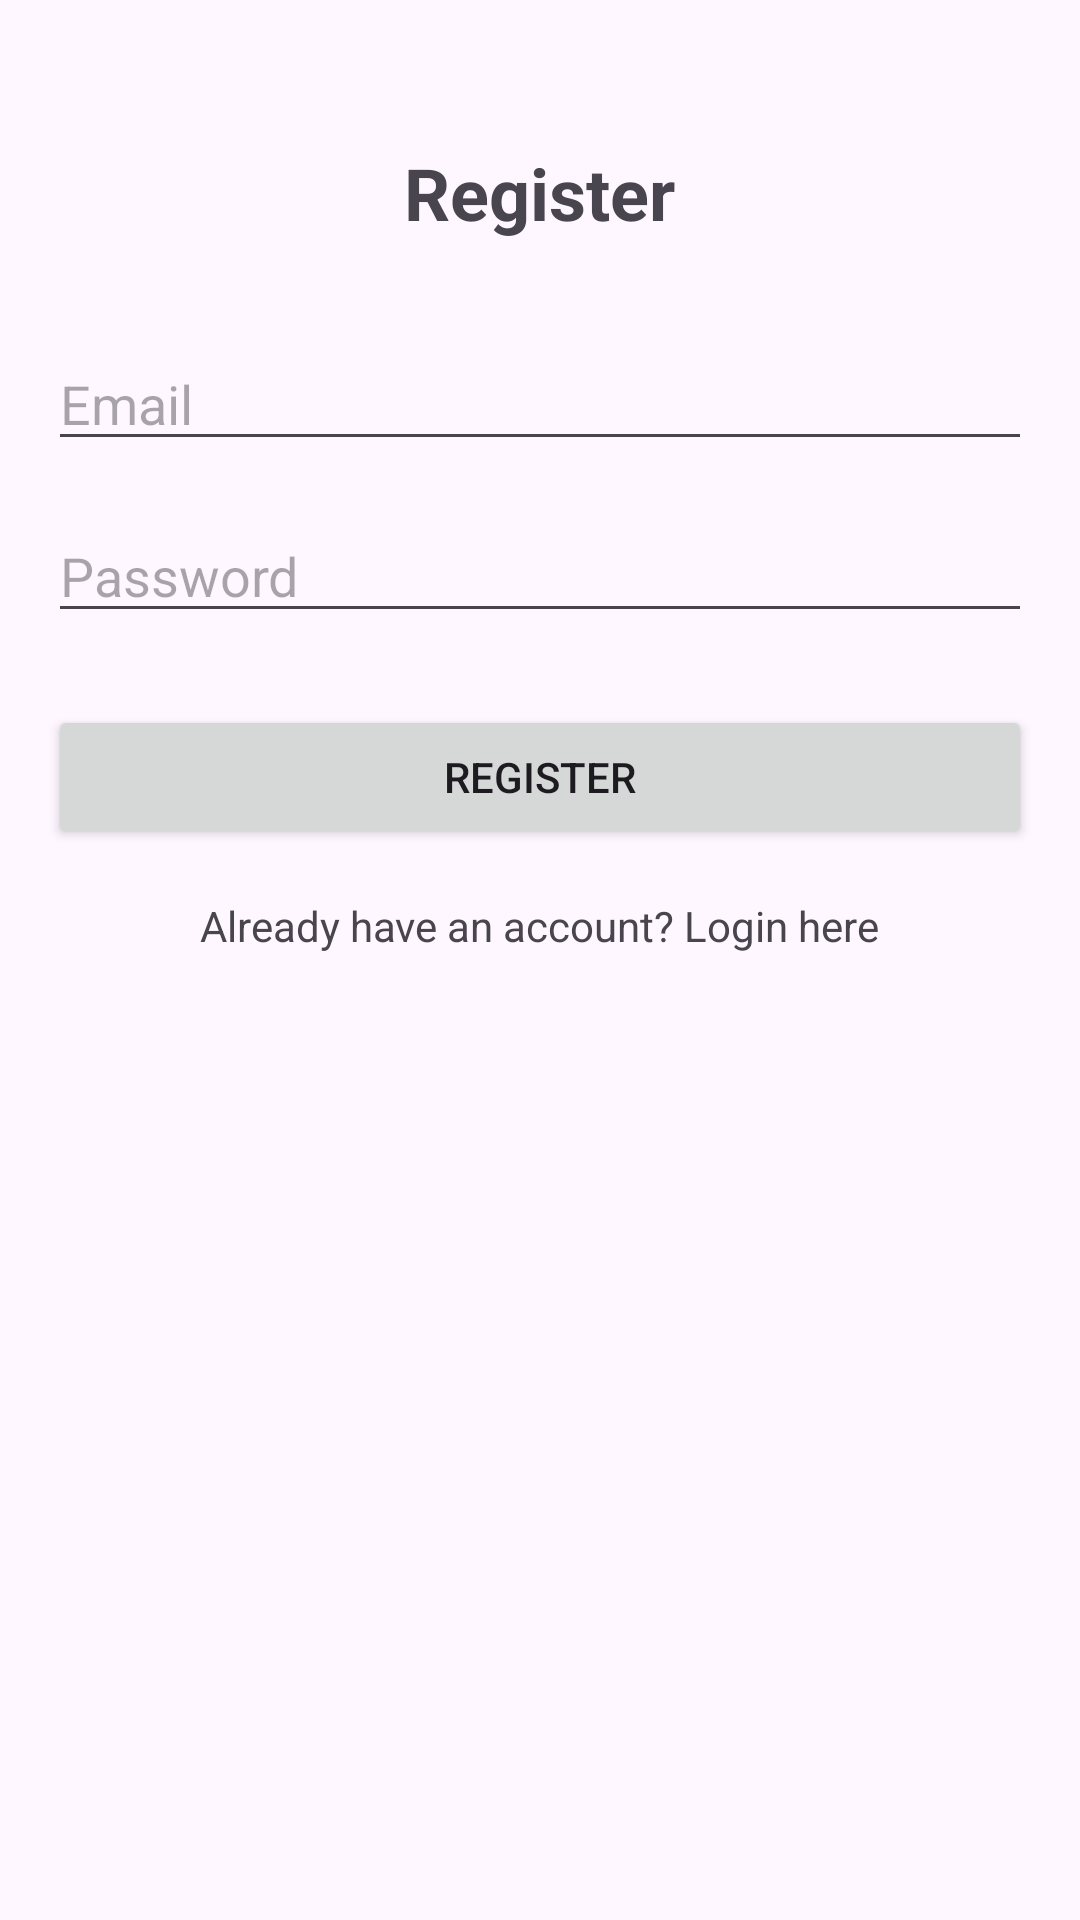

Reconstruct the res/layout file that produces this screen, plus the resources it refers to.
<!-- AndroidManifest.xml: application theme Theme.MobileInventory -->
<!-- res/layout/activity_register.xml -->
<RelativeLayout xmlns:android="http://schemas.android.com/apk/res/android"
    android:layout_width="match_parent"
    android:layout_height="match_parent"
    android:padding="16dp">

    <TextView
        android:id="@+id/tvRegisterTitle"
        android:layout_width="wrap_content"
        android:layout_height="wrap_content"
        android:text="Register"
        android:textSize="24sp"
        android:textStyle="bold"
        android:layout_centerHorizontal="true"
        android:layout_marginTop="32dp" />

    <EditText
        android:id="@+id/etEmailRegister"
        android:layout_width="match_parent"
        android:layout_height="wrap_content"
        android:layout_below="@id/tvRegisterTitle"
        android:layout_marginTop="32dp"
        android:hint="Email"
        android:inputType="textEmailAddress" />

    <EditText
        android:id="@+id/etPasswordRegister"
        android:layout_width="match_parent"
        android:layout_height="wrap_content"
        android:layout_below="@id/etEmailRegister"
        android:layout_marginTop="16dp"
        android:hint="Password"
        android:inputType="textPassword" />

    <Button
        android:id="@+id/btnRegister"
        android:layout_width="match_parent"
        android:layout_height="wrap_content"
        android:layout_below="@id/etPasswordRegister"
        android:layout_marginTop="24dp"
        android:text="Register" />

    <TextView
        android:id="@+id/tvGoToLogin"
        android:layout_width="wrap_content"
        android:layout_height="wrap_content"
        android:layout_below="@id/btnRegister"
        android:layout_centerHorizontal="true"
        android:layout_marginTop="16dp"
        android:text="Already have an account? Login here"
        />
</RelativeLayout>
<!-- resources referenced by this layout -->
<resources>
  <style name="Theme.MobileInventory" parent="Base.Theme.MobileInventory" />
  <style name="Base.Theme.MobileInventory" parent="Theme.Material3.DayNight.NoActionBar">
          
          
      </style>
</resources>
